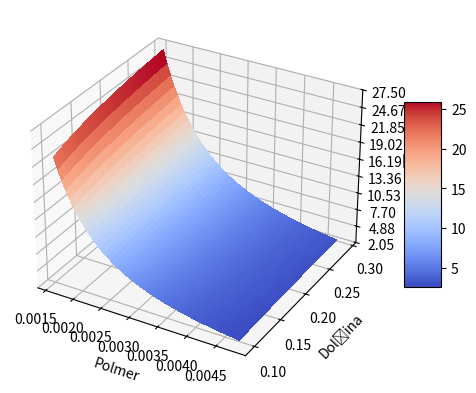

Reproduce this figure in Python.
import matplotlib.pyplot as plt
import numpy as np

from matplotlib import cm
from matplotlib.ticker import LinearLocator

fig, ax = plt.subplots(subplot_kw={"projection": "3d"})
N=200;
V=0.00042
h=0.18
S=V/h
l=0.195
ro=918
n=0.05
g=9.81
r=6.35/2000
# Make data.
X = np.linspace(r/2, r*1.5, N)
Y = np.linspace(l/2, l*1.5, N)
X, Y = np.meshgrid(X, Y)
R = np.sqrt(S*np.log((V/S+Y)/Y)*8*n*Y/(np.pi*ro*g*X**4))
Z = R

# Plot the surface.
surf = ax.plot_surface(X, Y, Z, cmap=cm.coolwarm,
                       linewidth=0, antialiased=False)

# Customize the z axis.
#ax.set_zlim(-1.01, 1.01)
ax.set_xlabel('Polmer')
ax.set_ylabel('Dolžina')
ax.set_zlabel('Čas')
ax.zaxis.set_major_locator(LinearLocator(10))
# A StrMethodFormatter is used automatically
ax.zaxis.set_major_formatter('{x:.02f}')

# Add a color bar which maps values to colors.
fig.colorbar(surf, shrink=0.5, aspect=5)

plt.show()